Run: headless pygame with SDL's dummy video driver; simulated clock (each Clock.tick advances the game by its frame time, no real sleeping); random seed 0; keys injected as events and as key.get_pressed() state; no mouse input.
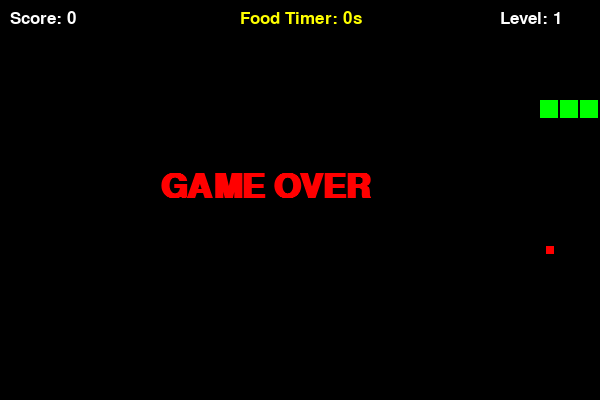
Frame 1 of 1 · flips 1–60 · no input (game ended)

The pygame program that drew these frames:

import pygame
import random
import time

# Initialization
pygame.init()

# Constants
WIDTH, HEIGHT = 600, 400
BLOCK_SIZE = 20
WHITE = (255, 255, 255)
RED = (255, 0, 0)
GREEN = (0, 255, 0)
BLACK = (0, 0, 0)
YELLOW = (255, 255, 0)

# Setup Screen
screen = pygame.display.set_mode((WIDTH, HEIGHT))
pygame.display.set_caption("Snake Pro: Weighted & Timed Edition")
clock = pygame.time.Clock()

# Fonts
font = pygame.font.SysFont("Arial", 25)
level_font = pygame.font.SysFont("Arial", 50, bold=True)

class SnakeGame:
    def __init__(self):
        # Initial snake: head and two body segments
        self.snake = [[100, 100], [80, 100], [60, 100]]
        self.direction = "RIGHT"
        self.score = 0
        self.level = 1
        self.speed = 10
        
        # Food attributes
        self.food_pos = [0, 0]
        self.food_weight = 1
        self.food_spawn_time = 0
        self.food_timer_limit = 5000  # 5 seconds in milliseconds
        
        self.spawn_food()

    def spawn_food(self):
        """Generates food with random weight and resets the life-timer."""
        while True:
            pos = [
                random.randrange(0, WIDTH // BLOCK_SIZE) * BLOCK_SIZE,
                random.randrange(0, HEIGHT // BLOCK_SIZE) * BLOCK_SIZE
            ]
            # Ensure food doesn't spawn on the snake's body
            if pos not in self.snake:
                self.food_pos = pos
                break
        
        # TASK: Randomly generating food with different weights
        self.food_weight = random.randint(1, 3) 
        
        # TASK: Record the time when food was created for the timer
        self.food_spawn_time = pygame.time.get_ticks()

    def update(self):
        """Game logic update: movement, collisions, and timers."""
        
        # TASK: Check if food should disappear after some time
        current_time = pygame.time.get_ticks()
        if current_time - self.food_spawn_time > self.food_timer_limit:
            self.spawn_food() # Food 'disappears' and moves to a new spot

        head = list(self.snake[0])

        # Directional Movement
        if self.direction == "UP": head[1] -= BLOCK_SIZE
        elif self.direction == "DOWN": head[1] += BLOCK_SIZE
        elif self.direction == "LEFT": head[0] -= BLOCK_SIZE
        elif self.direction == "RIGHT": head[0] += BLOCK_SIZE

        # 1. Wall Collision
        if head[0] < 0 or head[0] >= WIDTH or head[1] < 0 or head[1] >= HEIGHT:
            return False

        # 2. Self-Collision
        if head in self.snake:
            return False

        self.snake.insert(0, head)

        # 3. Eating Food
        if head == self.food_pos:
            # Increase score by the weight of the food
            self.score += self.food_weight
            
            # Logic for Leveling Up (every 5 points)
            if self.score // 5 >= self.level:
                self.level += 1
                self.speed += 2
                self.flash_level_up()
            
            self.spawn_food()
        else:
            # Move the tail if no food eaten
            self.snake.pop()
        
        return True

    def flash_level_up(self):
        """Visual feedback when leveling up."""
        text = level_font.render(f"LEVEL {self.level}!", True, YELLOW)
        screen.blit(text, (WIDTH // 2 - 100, HEIGHT // 2 - 50))
        pygame.display.flip()
        time.sleep(0.3)

def main():
    game = SnakeGame()
    running = True

    while running:
        screen.fill(BLACK)
        
        # Event Handling
        for event in pygame.event.get():
            if event.type == pygame.QUIT:
                running = False
            if event.type == pygame.KEYDOWN:
                if event.key == pygame.K_UP and game.direction != "DOWN":
                    game.direction = "UP"
                elif event.key == pygame.K_DOWN and game.direction != "UP":
                    game.direction = "DOWN"
                elif event.key == pygame.K_LEFT and game.direction != "RIGHT":
                    game.direction = "LEFT"
                elif event.key == pygame.K_RIGHT and game.direction != "LEFT":
                    game.direction = "RIGHT"

        # Logic Update
        if not game.update():
            msg = level_font.render("GAME OVER", True, RED)
            screen.blit(msg, (WIDTH // 2 - 140, HEIGHT // 2 - 30))
            pygame.display.flip()
            time.sleep(2)
            running = False

        # DRAWING
        # Draw Snake
        for block in game.snake:
            pygame.draw.rect(screen, GREEN, (block[0], block[1], BLOCK_SIZE - 2, BLOCK_SIZE - 2))
        
        # Draw Food
        # The size of the food changes based on its weight
        food_size_mod = game.food_weight * 4
        food_rect = (
            game.food_pos[0] + (BLOCK_SIZE - food_size_mod)//2, 
            game.food_pos[1] + (BLOCK_SIZE - food_size_mod)//2, 
            food_size_mod, 
            food_size_mod
        )
        pygame.draw.rect(screen, RED, food_rect)

        # Draw UI
        # Calculate remaining time for food to display
        time_left = max(0, (game.food_timer_limit - (pygame.time.get_ticks() - game.food_spawn_time)) // 1000)
        
        score_text = font.render(f"Score: {game.score}", True, WHITE)
        level_text = font.render(f"Level: {game.level}", True, WHITE)
        timer_text = font.render(f"Food Timer: {time_left}s", True, YELLOW)
        
        screen.blit(score_text, (10, 10))
        screen.blit(level_text, (WIDTH - 100, 10))
        screen.blit(timer_text, (WIDTH // 2 - 60, 10))

        pygame.display.flip()
        clock.tick(game.speed)

    pygame.quit()

if __name__ == "__main__":
    main()
